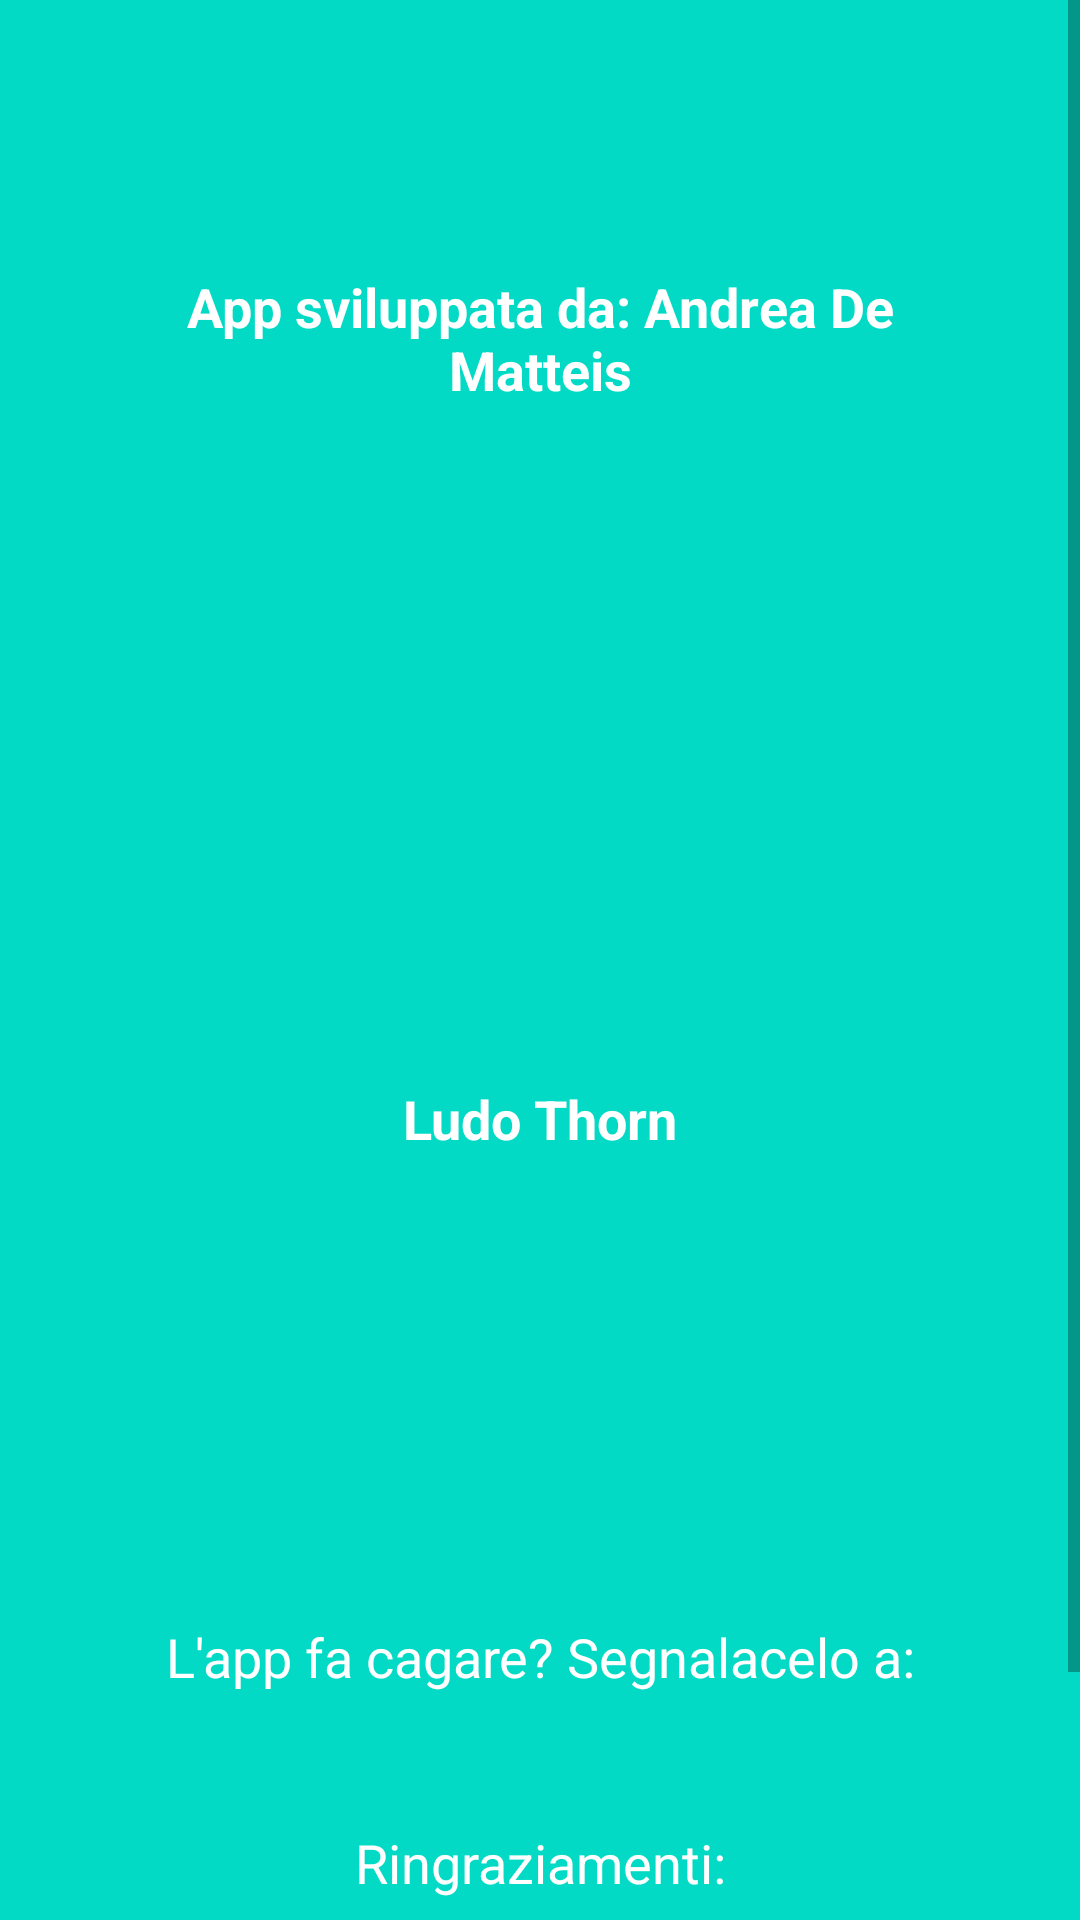

Here is an Android app screen rendered from its layout file. Give the layout XML and the strings, colors and styles it references.
<!-- AndroidManifest.xml: activity theme PreferenceActivityTheme -->
<!-- res/layout/activity_credits.xml -->
<?xml version="1.0" encoding="utf-8"?>
<layout>

    <ScrollView xmlns:android="http://schemas.android.com/apk/res/android"
        xmlns:app="http://schemas.android.com/apk/res-auto"
        android:layout_width="match_parent"
        android:background="@color/colorAccent"
        android:layout_height="match_parent">

        <LinearLayout
            android:layout_width="match_parent"
            android:layout_height="wrap_content"
            android:orientation="vertical">

            <FrameLayout
                android:layout_width="match_parent"
                android:layout_height="@dimen/input_size_m">

                <ImageView
                    android:layout_width="match_parent"
                    android:layout_height="match_parent"
                    android:contentDescription="@string/foto_creatore_dell_app"
                    android:scaleType="centerCrop"
                    app:srcCompat="@mipmap/andrea_image" />

                <LinearLayout
                    android:layout_width="match_parent"
                    android:layout_height="wrap_content"
                    android:layout_gravity="center"
                    android:layout_marginStart="30dp"
                    android:layout_marginEnd="30dp"
                    android:orientation="vertical">

                    <TextView
                        android:layout_width="match_parent"
                        android:layout_height="wrap_content"
                        android:text="@string/app_sviluppata_label"
                        android:textAlignment="center"
                        android:textSize="18sp"
                        android:textStyle="bold" />

                    <TextView
                        android:id="@+id/mail_andrea_label"
                        android:layout_width="match_parent"
                        android:layout_height="wrap_content"
                        android:layout_marginTop="10dp"
                        android:textAlignment="center"
                        android:textSize="18sp"
                        android:textStyle="bold" />
                </LinearLayout>
            </FrameLayout>

            <FrameLayout
                android:layout_width="match_parent"
                android:layout_height="@dimen/input_size_m">

                <ImageView
                    android:layout_width="match_parent"
                    android:layout_height="match_parent"
                    android:contentDescription="@string/foto_di_ludo"
                    android:scaleType="centerCrop"

                    app:srcCompat="@mipmap/squak_image" />

                <LinearLayout
                    android:layout_width="match_parent"
                    android:layout_height="wrap_content"
                    android:layout_gravity="center"
                    android:layout_marginStart="30dp"
                    android:layout_marginEnd="30dp"
                    android:orientation="vertical">

                    <TextView
                        android:id="@+id/mail_ludo_name"
                        android:layout_width="match_parent"
                        android:layout_height="wrap_content"
                        android:text="@string/ludo_thorn_label"
                        android:textAlignment="center"
                        android:textSize="18sp"
                        android:textStyle="bold" />

                    <TextView
                        android:id="@+id/mail_ludo_label"
                        android:layout_width="match_parent"
                        android:layout_height="wrap_content"
                        android:layout_marginTop="10dp"
                        android:textAlignment="center"
                        android:textSize="18sp"
                        android:textStyle="bold" />
                </LinearLayout>
            </FrameLayout>

            <LinearLayout
                android:layout_width="match_parent"
                android:layout_height="match_parent"
                android:paddingTop="20dp"
                android:paddingBottom="20dp"
                android:orientation="vertical">

                <TextView
                    android:id="@+id/mail_segnalazione_name"
                    android:layout_width="match_parent"
                    android:layout_height="wrap_content"
                    android:layout_marginStart="20dp"
                    android:layout_marginEnd="20dp"
                    android:text="@string/l_app_fa_cagare_label"
                    android:textAlignment="center"

                    android:textSize="18sp" />

                <TextView
                    android:id="@+id/mail_segnalazioni_label"
                    android:layout_width="match_parent"
                    android:layout_height="wrap_content"
                    android:layout_marginStart="20dp"
                    android:layout_marginEnd="20dp"
                    android:textAlignment="center"
                    android:textSize="18sp" />

                <TextView
                    android:id="@+id/ringraziamenti_label"
                    android:layout_width="match_parent"
                    android:layout_height="wrap_content"
                    android:layout_marginStart="20dp"
                    android:layout_marginTop="20dp"
                    android:layout_marginEnd="20dp"
                    android:text="@string/ringraziamenti_label"
                    android:textAlignment="center"
                    android:textSize="18sp" />

                <TextView
                    android:id="@+id/ringraziamenti_value"
                    android:layout_width="match_parent"
                    android:layout_height="wrap_content"
                    android:layout_marginStart="20dp"
                    android:layout_marginTop="20dp"
                    android:layout_marginEnd="20dp"
                    android:textAlignment="center"
                    android:textSize="18sp" />

                <TextView
                    android:id="@+id/app_version_label"
                    android:layout_width="wrap_content"
                    android:layout_height="wrap_content"
                    android:textAlignment="textEnd"
                    android:layout_marginEnd="10dp"
                    android:textSize="13sp"
                    android:layout_marginTop="20dp"
                    android:layout_gravity="end"/>
            </LinearLayout>
        </LinearLayout>
    </ScrollView>
</layout>
<!-- resources referenced by this layout -->
<resources>
  <dimen name="input_size_m">260dp</dimen>
  <string name="app_sviluppata_label">App sviluppata da: Andrea De Matteis</string>
  <string name="foto_creatore_dell_app">Foto creatore dell\'app</string>
  <string name="foto_di_ludo">Foto di Ludo</string>
  <string name="l_app_fa_cagare_label">L\'app fa cagare? Segnalacelo a:</string>
  <string name="ludo_thorn_label">Ludo Thorn</string>
  <string name="ringraziamenti_label">Ringraziamenti:</string>
  <style name="PreferenceActivityTheme" parent="AppTheme">
          <item name="android:textColorPrimary">@color/white</item>
          <item name="colorAccent">@color/white</item>
          <item name="android:textColor">@color/white</item>
          <item name="android:textColorTertiary">@color/white</item>
          <item name="colorControlActivated">@color/white</item>
          <item name="alertDialogTheme">@style/PreferenceActivityTheme.DialogTheme</item>
          <item name="android:textColorLink">@color/white</item>
      </style>
  <style name="AppTheme" parent="Theme.AppCompat.Light.DarkActionBar">
          
          <item name="colorPrimary">@color/colorPrimary</item>
          <item name="colorPrimaryDark">@color/colorPrimaryDark</item>
          <item name="colorAccent">@color/colorAccent</item>
          <item name="android:textViewStyle">@style/TextView</item>
          <item name="android:buttonStyle">@style/Button</item>
          <item name="android:itemTextAppearance">@style/itemTextStyle.AppTheme</item>
          <item name="android:spinnerDropDownItemStyle">@style/SpinnerItemTheme</item>
          <item name="preferenceTheme">@style/PreferenceThemeOverlay</item>
      </style>
  <color name="white">#ffff</color>
  <style name="PreferenceActivityTheme.DialogTheme" parent="Theme.AppCompat.Light.Dialog">
          <item name="android:textColorPrimary">@color/black</item>
          <item name="android:textColor">@color/black</item>
          <item name="colorControlActivated">@color/colorAccent</item>
      </style>
  <style name="TextView" parent="android:Widget.TextView">
          <item name="android:textColor">@color/white</item>
      </style>
  <style name="Button" parent="android:Widget.Button">
          <item name="android:textColor">@drawable/button_white_text</item>
          <item name="android:paddingStart">20dp</item>
          <item name="android:paddingEnd">20dp</item>
          <item name="android:textAllCaps">true</item>
          <item name="android:background">@drawable/button_white</item>
      </style>
  <style name="itemTextStyle.AppTheme" parent="@android:style/TextAppearance.Widget.IconMenu.Item">
          <item name="android:textColor">@color/black</item>
      </style>
  <style name="SpinnerItemTheme">
          <item name="android:textColor">@color/black</item>
      </style>
  <color name="black">#000000</color>
  <!-- drawable button_white_text (drawable) -->
  <?xml version="1.0" encoding="utf-8"?>
  <selector xmlns:android="http://schemas.android.com/apk/res/android">
      <item android:state_enabled="true" android:color="@color/black"/>
      <item android:state_enabled="false" android:color="@color/gray"/>
  </selector>
  <color name="gray">#777777</color>
  <color name="light_gray">#eeeeee</color>
  <color name="black_effective">#2a2a2a</color>
  <!-- not gathered from this repository: default colours our renderer supplied (Android Studio template values) -->
  <color name="colorPrimary">#FF6200EE</color>
  <color name="colorPrimaryDark">#FF3700B3</color>
  <color name="colorAccent">#FF03DAC5</color>
</resources>
